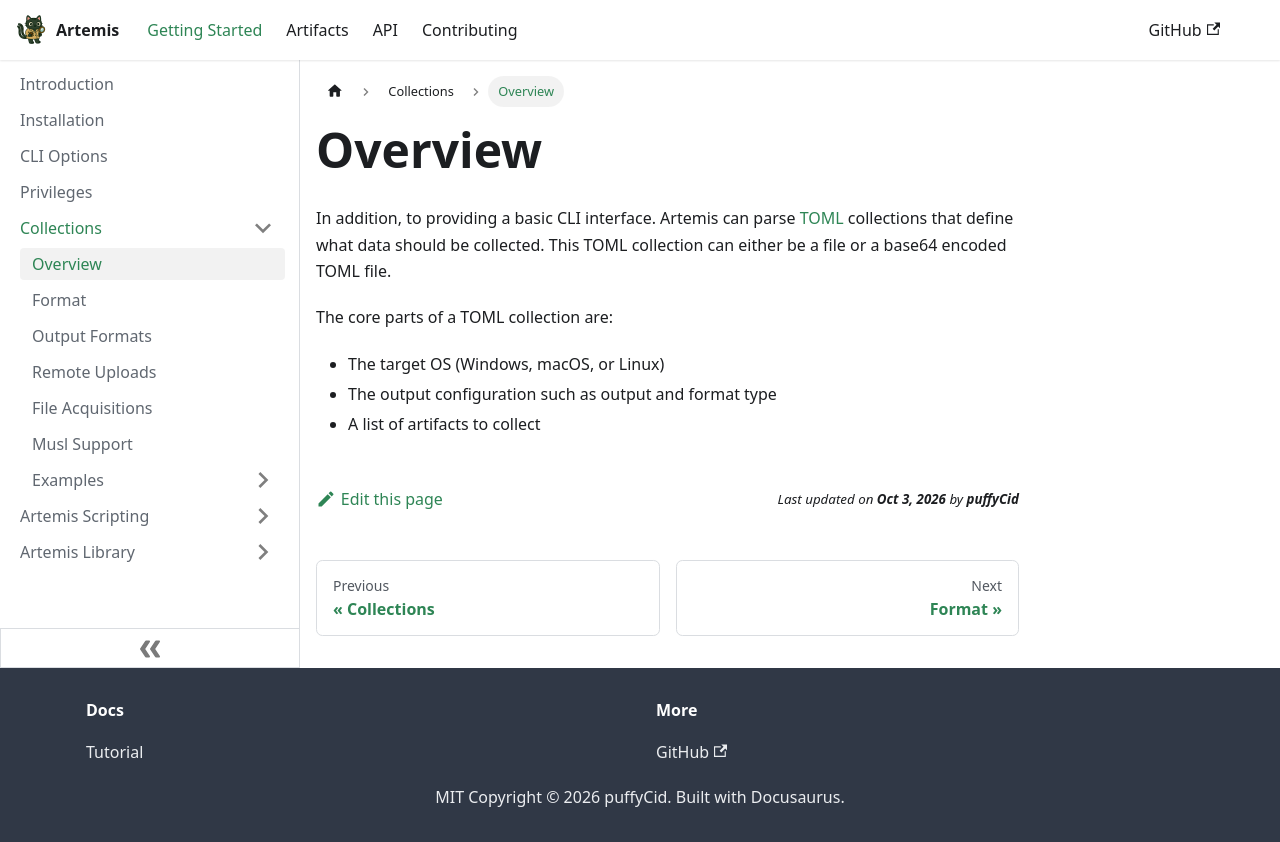

repository: puffyCid/artemis-api · page: docs/Intro/Collections/overview.html · generator: docusaurus

---
sidebar_position: 1
description: How to collect data
---

# Overview

In addition, to providing a basic CLI interface. Artemis can parse
[TOML](https://toml.io/en/) collections that define what data should be
collected. This TOML collection can either be a file or a base64 encoded TOML
file.

The core parts of a TOML collection are:

- The target OS (Windows, macOS, or Linux)
- The output configuration such as output and format type
- A list of artifacts to collect
